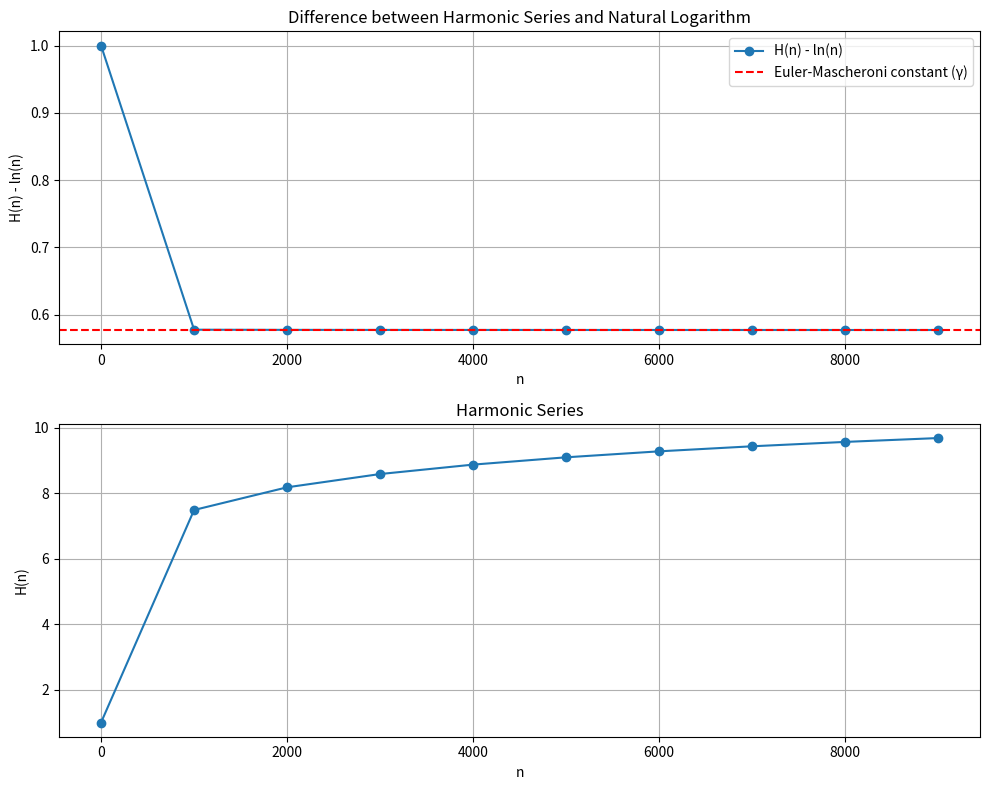

Reproduce this figure in Python.
# %%
import math

import matplotlib.pyplot as plt

# Harmonic Series Introduction

# Harmonic Series Introduction
# The harmonic series is the sum of reciprocals of all positive integers up to a given number n.
# Mathematically, it is expressed as H(n) = 1 + 1/2 + 1/3 + ... + 1/n.
# The series is known for its slow convergence; even for large n, it grows slowly.


def harmonic_series(n):
    """
    Calculate the n-th harmonic number.

    The harmonic number H(n) is defined as the sum of the reciprocals of the first n natural numbers.

    Parameters:
    n (int): The number of terms in the harmonic series.

    Returns:
    float: The n-th harmonic number.
    """
    return sum(1 / i for i in range(1, n + 1))


def approximate_harmonic_difference(n, base):
    """
    Calculate the difference between the n-th harmonic number and the logarithm of n with a given base.

    This function computes the harmonic number H(n) and the logarithm of n with the specified base,
    then returns the difference between these two values.

    Parameters:
    n (int): The number of terms in the harmonic series.
    base (float): The base of the logarithm.

    Returns:
    float: The difference between the n-th harmonic number and the logarithm of n with the given base.
    """
    # Calculate harmonic number
    harmonic_sum = harmonic_series(n)
    # Calculate logarithm of n with the given base
    log_n = math.log(n, base)
    # Return the difference
    return harmonic_sum - log_n


def plot_all():
    x_values = range(1, 10001, 1000)

    # Prepare data for plots
    y_values_diff = [approximate_harmonic_difference(x, math.e) for x in x_values]
    y_values_series = [harmonic_series(x) for x in x_values]

    # Create subplots
    _, axs = plt.subplots(2, 1, figsize=(10, 8))

    # First plot (H(n) - ln(n))
    axs[0].plot(x_values, y_values_diff, marker="o", label="H(n) - ln(n)")
    axs[0].axhline(
        y=0.57721, color="r", linestyle="--", label="Euler-Mascheroni constant (γ)"
    )
    axs[0].set_title("Difference between Harmonic Series and Natural Logarithm")
    axs[0].set_xlabel("n")
    axs[0].set_ylabel("H(n) - ln(n)")
    axs[0].legend()
    axs[0].grid(True)

    # Second plot (Harmonic Series)
    axs[1].plot(x_values, y_values_series, marker="o")
    axs[1].set_title("Harmonic Series")
    axs[1].set_xlabel("n")
    axs[1].set_ylabel("H(n)")
    axs[1].grid(True)

    # Adjust space between plots
    plt.tight_layout()

    # %%
    plt.show()


# Plot both series
plot_all()
print(approximate_harmonic_difference(1000000, math.e))
